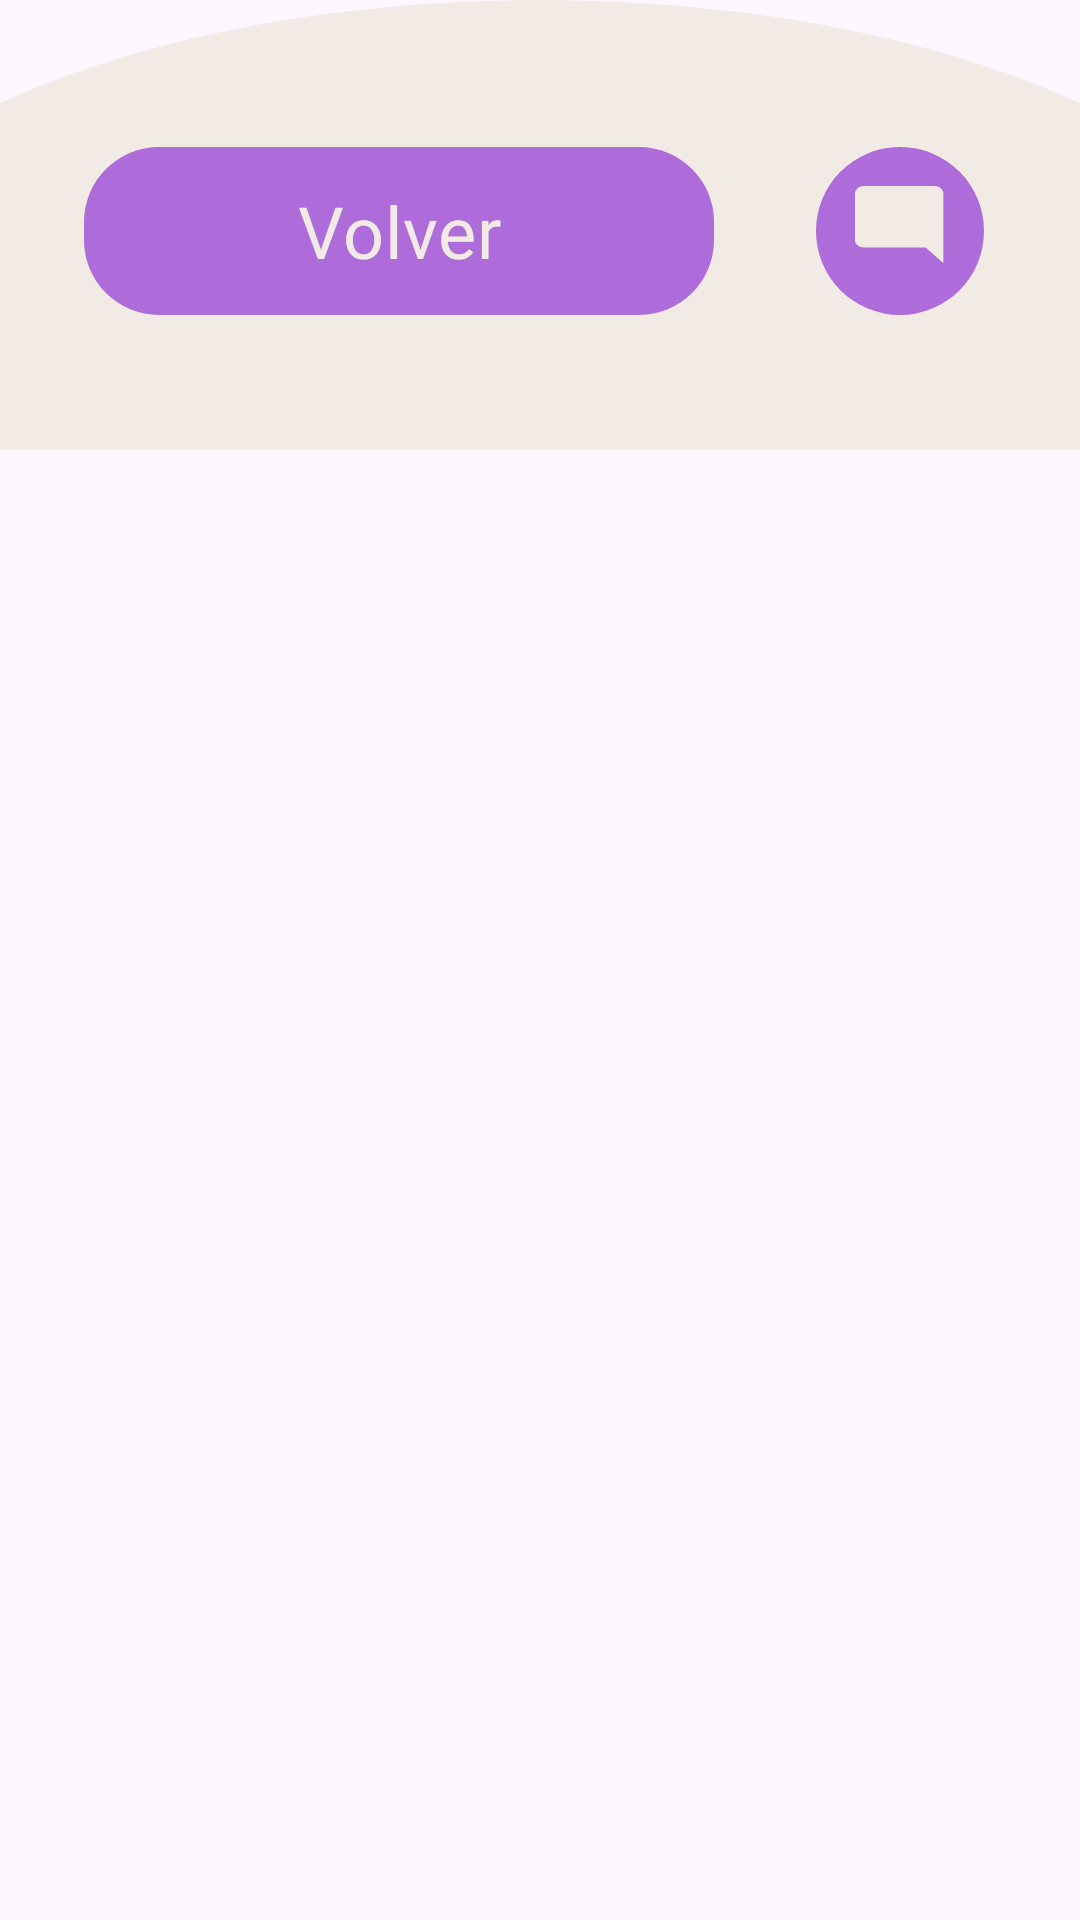

Produce the Android XML layout that renders to this screen, including the resource entries it uses.
<!-- AndroidManifest.xml: application theme Theme.PrototipoBanco -->
<!-- res/layout/toolbar_inferior_todos.xml -->
<?xml version="1.0" encoding="utf-8"?>
<androidx.constraintlayout.widget.ConstraintLayout xmlns:android="http://schemas.android.com/apk/res/android"
    xmlns:app="http://schemas.android.com/apk/res-auto"
    android:layout_width="match_parent"
    android:layout_height="wrap_content"
    android:background="@android:color/transparent">

    <LinearLayout
        android:id="@+id/linearLayout2"
        android:layout_width="match_parent"
        android:layout_height="150dp"
        android:gravity="top|center"
        android:background="@android:color/transparent"
        app:layout_constraintEnd_toEndOf="parent"
        app:layout_constraintStart_toStartOf="parent"
        app:layout_constraintTop_toTopOf="parent">

        <View
            android:id="@+id/fondo_redondo"
            android:layout_width="500dp"
            android:layout_height="225dp"
            android:background="@drawable/bg_bottom_curve" />
    </LinearLayout>

    <LinearLayout
        android:layout_width="wrap_content"
        android:layout_height="wrap_content"
        android:layout_marginTop="45dp"
        android:orientation="horizontal"
        android:gravity="center"
        app:layout_constraintEnd_toEndOf="parent"
        app:layout_constraintStart_toStartOf="parent"
        app:layout_constraintTop_toTopOf="parent">

        <com.google.android.material.button.MaterialButton
            android:id="@+id/btn_volver"
            android:layout_width="210dp"
            android:layout_height="64dp"
            android:layout_marginStart="32dp"
            android:layout_marginEnd="30dp"
            android:fontFamily="@font/inter_semibold"
            android:text="@string/volver"
            android:textColor="@color/ultra_claro"
            android:textSize="24sp"
            app:backgroundTint="@color/claro"
            app:cornerRadius="25dp" />

        <com.google.android.material.button.MaterialButton
            android:id="@+id/btn_chat_bottom"
            style="@style/Widget.Material3.Button.IconButton"
            android:layout_width="64dp"
            android:layout_height="64dp"
            android:layout_marginEnd="32dp"
            app:backgroundTint="@color/claro"
            app:cornerRadius="50dp"
            app:icon="@drawable/ic_chat"
            app:iconTint="@color/ultra_claro"
            app:iconGravity="textStart"
            app:iconPadding="0dp"
            app:iconSize="30dp" />
    </LinearLayout>

</androidx.constraintlayout.widget.ConstraintLayout>
<!-- resources referenced by this layout -->
<resources>
  <color name="claro">#AD6CD9</color>
  <color name="ultra_claro">#FFF2EAE4</color>
  <!-- drawable bg_bottom_curve (drawable) -->
  <?xml version="1.0" encoding="utf-8"?>
  <shape xmlns:android="http://schemas.android.com/apk/res/android"
      android:shape="oval">
      <solid android:color="@color/ultra_claro" />
      <size
          android:width="490dp"
          android:height="225dp" />
  
  </shape>
  <!-- drawable ic_chat (drawable) -->
  <vector xmlns:android="http://schemas.android.com/apk/res/android"
      android:width="30dp"
      android:height="24dp"
      android:viewportWidth="27"
      android:viewportHeight="27">
    <path
        android:pathData="M26.5,23.103V2.31C26.5,1.675 26.24,1.131 25.722,0.679C25.203,0.226 24.579,0 23.85,0H2.65C1.921,0 1.297,0.226 0.778,0.679C0.259,1.131 -0,1.675 -0,2.31V16.172C-0,16.807 0.259,17.351 0.778,17.803C1.297,18.256 1.921,18.482 2.65,18.482H21.2L26.5,23.103Z"
        android:fillColor="@color/ultra_claro"/>
  </vector>
  <string name="volver">Volver</string>
  <style name="Theme.PrototipoBanco" parent="Base.Theme.PrototipoBanco" />
  <style name="Base.Theme.PrototipoBanco" parent="Theme.Material3.DayNight.NoActionBar">
          
          
      </style>
</resources>
